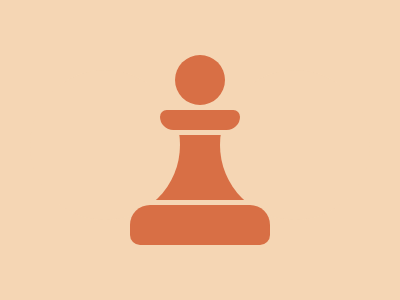

Give the HTML and CSS whose rendering is this image.

<!DOCTYPE html>
<html lang="en">
  <head>
    <meta charset="UTF-8" />
    <meta http-equiv="X-UA-Compatible" content="IE=edge" />
    <meta name="viewport" content="width=device-width, initial-scale=1.0" />
    <title>Pawn</title>
    <style>
      * {
        margin: 0;
      }
      section {
        position: relative;
        width: 400px;
        height: 300px;
        background: #f5d6b4;
      }
      a[k],
      b {
        border-radius: 50%;
      }
      a,
      b {
        position: absolute;
      }
      a {
        background: #d86f45;
        width: 140px;
        height: 65px;
        top: 135px;
        left: 130px;
      }
      b {
        width: 150px;
        height: 150px;
        background: #f5d6b4;
        top: -65px;
        left: -100px;
      }
      b[i] {
        left: 90px;
      }
      a[i] {
        height: 40px;
        border-radius: 20px 20px 10px 10px;
        top: 205px;
      }
      a[j] {
        width: 80px;
        height: 20px;
        border-radius: 7px 7px 14px 14px;
        top: 110px;
        left: 160px;
      }
      a[k] {
        width: 50px;
        height: 50px;
        top: 55px;
        left: 175px;
      }
    </style>
  </head>
  <body>
    <section>
      <a>
        <b></b>
        <b i></b>
      </a>
      <a i></a>
      <a j></a>
      <a k></a>
    </section>
  </body>
</html>
